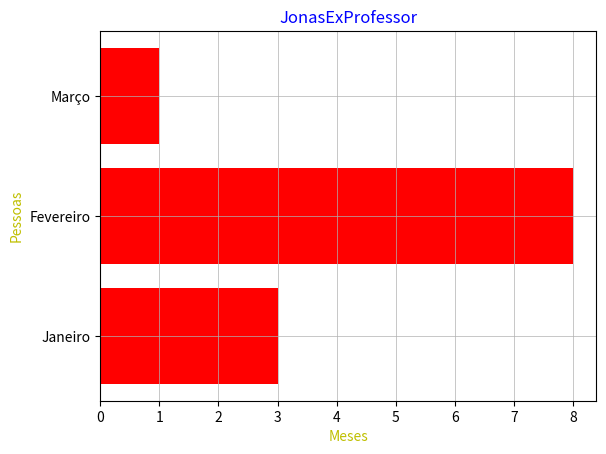

Reproduce this figure in Python.
import matplotlib.pyplot as plt
import numpy as np
x = np.array(["Janeiro", "Fevereiro", "Março"])
y = np.array([3, 8, 1])
plt.barh(x, y, color="red")
plt.title("JonasExProfessor", color='blue')
plt.xlabel("Meses", size=10, color='y')
plt.ylabel("Pessoas", size=10, color='y')
plt.grid(linestyle='-', linewidth=0.5)

plt.show()